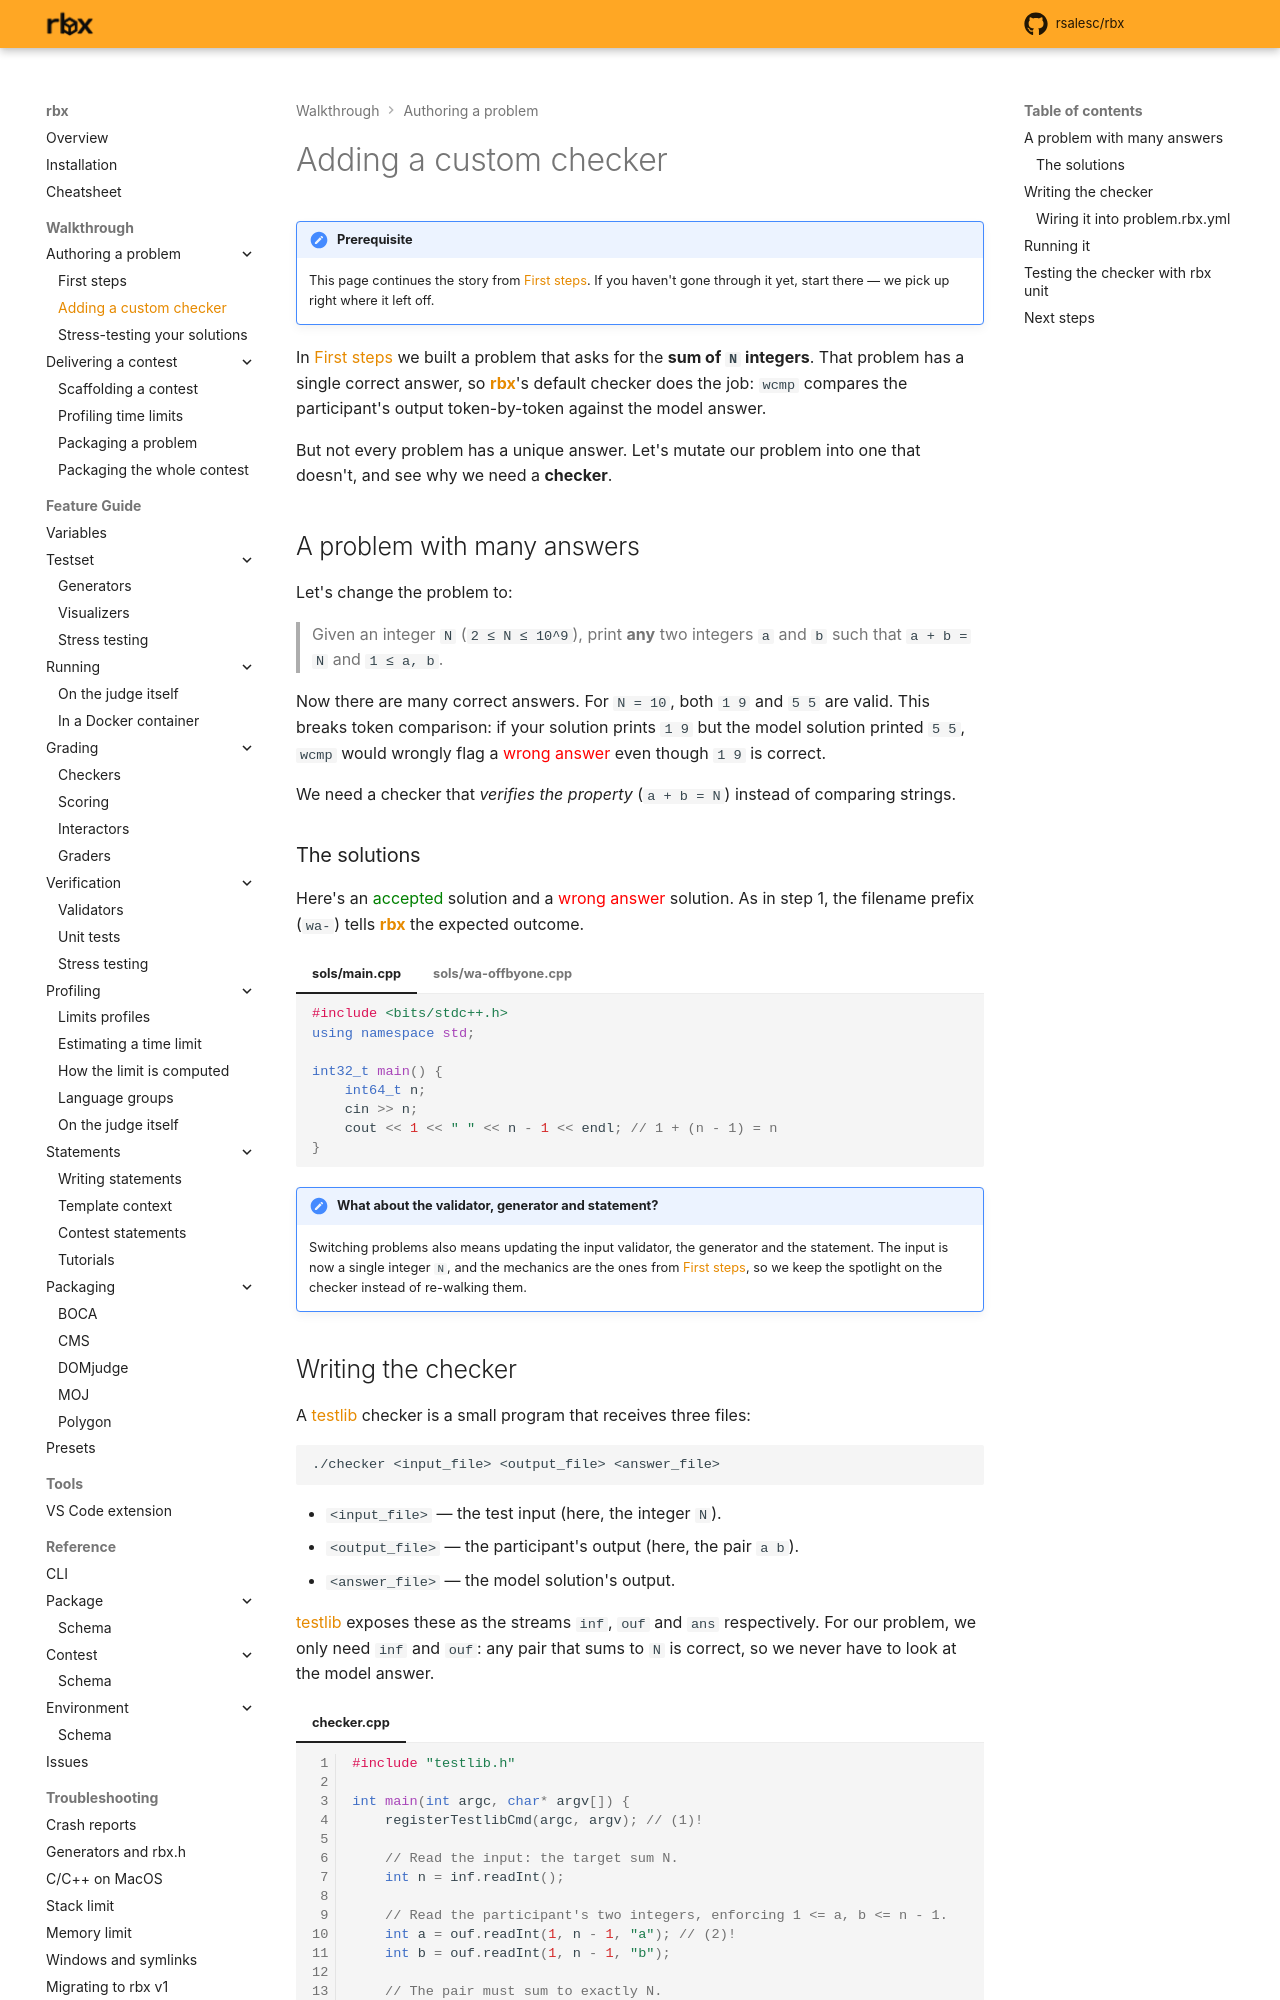

repository: rsalesc/rbx · page: setters/custom-checker-walkthrough/index.html · generator: mkdocs

# Adding a custom checker

!!! note "Prerequisite"
    This page continues the story from [First steps](first-steps.md). If you haven't gone
    through it yet, start there — we pick up right where it left off.

In [First steps](first-steps.md) we built a problem that asks for the **sum of `N` integers**.
That problem has a single correct answer, so {{rbx}}'s default checker does the job: `wcmp`
compares the participant's output token-by-token against the model answer.

But not every problem has a unique answer. Let's mutate our problem into one that doesn't, and
see why we need a **checker**.

## A problem with many answers

Let's change the problem to:

> Given an integer `N` (`2 ≤ N ≤ 10^9`), print **any** two integers `a` and `b` such that
> `a + b = N` and `1 ≤ a, b`.

Now there are many correct answers. For `N = 10`, both `1 9` and `5 5` are valid. This breaks
token comparison: if your solution prints `1 9` but the model solution printed `5 5`, `wcmp`
would wrongly flag a {{tags.wrong_answer}} even though `1 9` is correct.

We need a checker that *verifies the property* (`a + b = N`) instead of comparing strings.

### The solutions

Here's an {{tags.accepted}} solution and a {{tags.wrong_answer}} solution. As in step 1, the
filename prefix (`wa-`) tells {{rbx}} the expected outcome.

=== "sols/main.cpp"
    ```c++
    #include <bits/stdc++.h>
    using namespace std;

    int32_t main() {
        int64_t n;
        cin >> n;
        cout << 1 << " " << n - 1 << endl; // 1 + (n - 1) = n
    }
    ```

=== "sols/wa-offbyone.cpp"
    ```c++
    #include <bits/stdc++.h>
    using namespace std;

    int32_t main() {
        int64_t n;
        cin >> n;
        cout << 2 << " " << n - 1 << endl; // bug: 2 + (n - 1) = n + 1
    }
    ```

!!! note "What about the validator, generator and statement?"
    Switching problems also means updating the input validator, the generator and the
    statement. The input is now a single integer `N`, and the mechanics are the ones from
    [First steps](first-steps.md), so we keep the spotlight on the checker instead of
    re-walking them.
